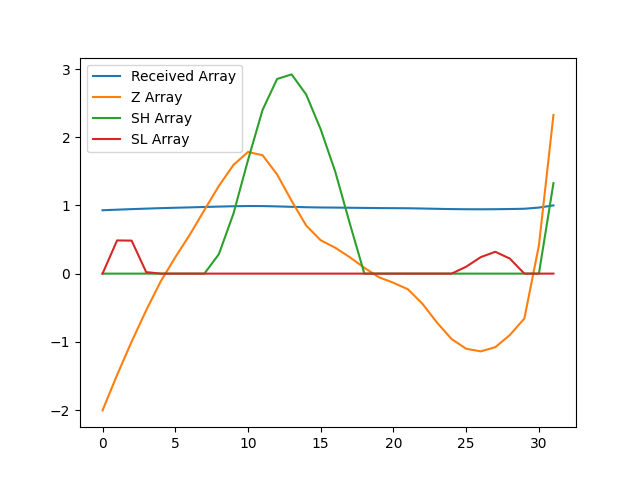

Source data for this figure (header and first rows):
, index, year, val, Received Array, Z Array, SH Array, SL Array
0, 2114, 1990, 11392, 0.9292, -2.006, 0.0, 0.0
1, 2117, 1991, 11496, 0.9377, -1.487, 0.0, 0.4867
2, 2120, 1992, 11594, 0.9457, -0.9972, 0.0, 0.4839
3, 2123, 1993, 11686, 0.9532, -0.5382, 0.0, 0.02211
4, 2126, 1994, 11771, 0.9601, -0.1136, 0.0, 0.0
5, 2129, 1995, 11842, 0.9659, 0.2393, 0.0, 0.0
6, 2132, 1996, 11908, 0.9713, 0.5708, 0.0, 0.0
7, 2135, 1997, 11981, 0.9772, 0.9314, 0.0, 0.0
8, 2138, 1998, 12052, 0.983, 1.286, 0.2861, 0.0
9, 2141, 1999, 12113, 0.988, 1.594, 0.8798, 0.0
10, 2144, 2000, 12151, 0.9911, 1.784, 1.663, 0.0
11, 2147, 2001, 12142, 0.9904, 1.736, 2.4, 0.0
12, 2150, 2002, 12085, 0.9857, 1.454, 2.854, 0.0
13, 2153, 2003, 12008, 0.9794, 1.067, 2.921, 0.0
14, 2156, 2004, 11935, 0.9735, 0.7047, 2.626, 0.0
15, 2159, 2005, 11892, 0.97, 0.4887, 2.115, 0.0
16, 2162, 2006, 11870, 0.9682, 0.3795, 1.494, 0.0
17, 2165, 2007, 11842, 0.9659, 0.2403, 0.7345, 0.0
18, 2168, 2008, 11811, 0.9634, 0.0858, 0.0, 0.0
19, 2171, 2009, 11783, 0.9611, -0.05324, 0.0, 0.0
20, 2174, 2010, 11767, 0.9598, -0.1343, 0.0, 0.0
21, 2177, 2011, 11748, 0.9582, -0.2303, 0.0, 0.0
22, 2180, 2012, 11705, 0.9547, -0.4441, 0.0, 0.0
23, 2183, 2013, 11650, 0.9502, -0.7197, 0.0, 0.0
24, 2186, 2014, 11602, 0.9463, -0.9598, 0.0, 0.0
25, 2189, 2015, 11573, 0.944, -1.101, 0.0, 0.1014
26, 2192, 2016, 11566, 0.9433, -1.14, 0.0, 0.2415
27, 2195, 2017, 11578, 0.9444, -1.079, 0.0, 0.3201
28, 2198, 2018, 11614, 0.9473, -0.9009, 0.0, 0.221
29, 2201, 2019, 11662, 0.9512, -0.658, 0.0, 0.0
30, 2204, 2020, 11877, 0.9687, 0.4125, 0.0, 0.0
31, 2207, 2021, 12260, 1.0, 2.327, 1.327, 0.0
